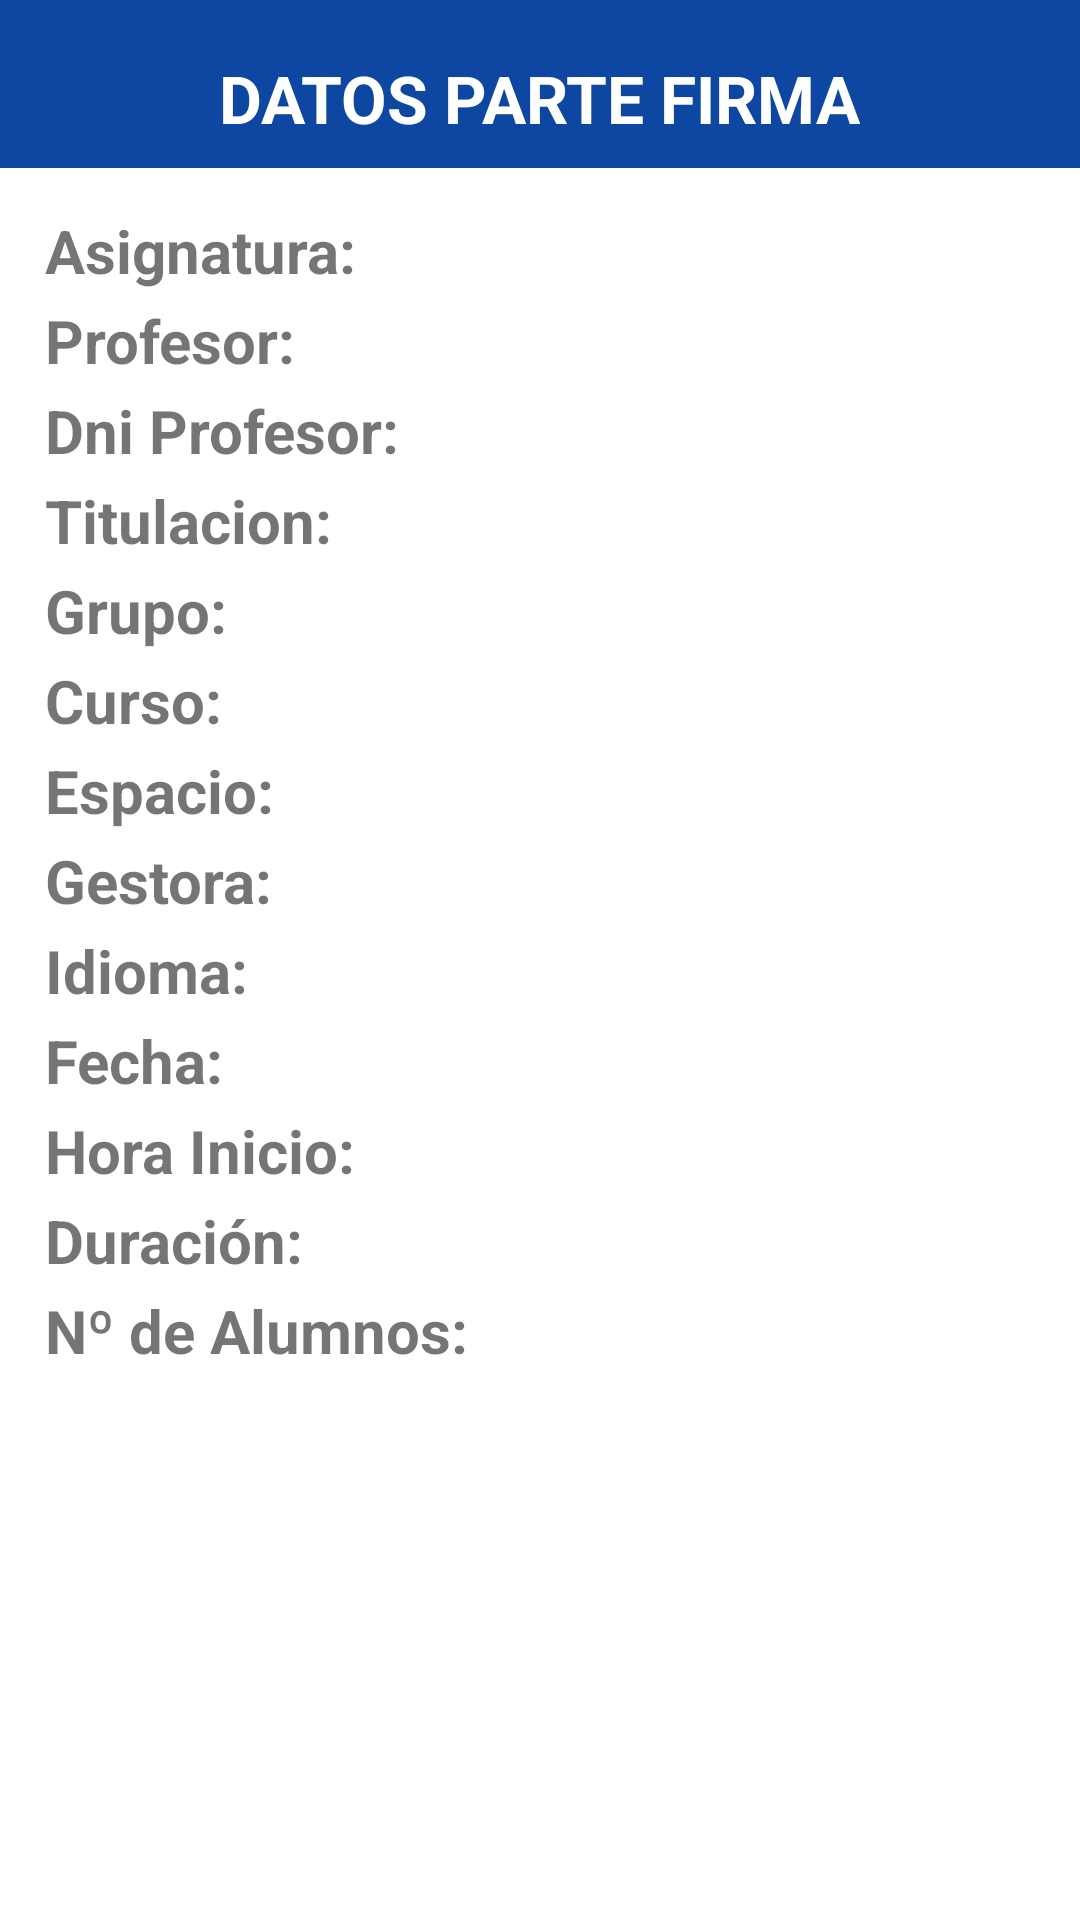

This screen was rendered from an Android layout file. Write that file and the resources it references.
<!-- AndroidManifest.xml: application theme AppTheme -->
<!-- res/layout/datos_parte_borrar.xml -->
<?xml version="1.0" encoding="utf-8"?>
<RelativeLayout xmlns:android="http://schemas.android.com/apk/res/android"
    xmlns:app="http://schemas.android.com/apk/res-auto"
    xmlns:tools="http://schemas.android.com/tools"
    android:layout_width="match_parent"
    android:layout_height="match_parent"
    tools:context=".DatosParte">

    <androidx.appcompat.widget.Toolbar
        android:layout_width="match_parent"
        android:layout_height="wrap_content"
        android:background="?attr/colorPrimary"
        android:minHeight="?attr/actionBarSize"
        android:theme="?attr/actionBarTheme" />


    <TextView
        android:id="@+id/textView"
        android:layout_width="wrap_content"
        android:layout_height="wrap_content"
        android:textSize="22sp"
        android:textStyle="bold"
        android:textColor="#FFFFFF"
        android:text="DATOS PARTE FIRMA"
        android:layout_marginTop="18dp"
        android:layout_centerHorizontal="true"/>



    <TextView android:textStyle="bold" android:textSize="20sp" android:layout_height="wrap_content" android:layout_width="wrap_content" android:text="Asignatura:" android:layout_marginTop="70dp" android:layout_marginLeft="15dp" android:id="@+id/textView1"/>

    <TextView android:textSize="20sp" android:layout_height="wrap_content" android:layout_width="wrap_content"  android:layout_marginTop="70dp" android:layout_marginLeft="130dp" android:id="@+id/textAsignatura"/>

    <TextView android:textStyle="bold" android:textSize="20sp" android:layout_height="wrap_content" android:layout_width="wrap_content" android:text="Profesor:" android:layout_marginTop="100dp" android:layout_marginLeft="15dp" android:id="@+id/textView2"/>

    <TextView android:textSize="20sp" android:layout_height="wrap_content" android:layout_width="wrap_content"  android:layout_marginTop="100dp" android:layout_marginLeft="110dp" android:id="@+id/textNombreProfesor"/>

    <TextView android:textStyle="bold" android:textSize="20sp" android:layout_height="wrap_content" android:layout_width="wrap_content" android:text="Dni Profesor:" android:layout_marginTop="130dp" android:layout_marginLeft="15dp" android:id="@+id/textView3"/>

    <TextView android:textSize="20sp" android:layout_height="wrap_content" android:layout_width="wrap_content"  android:layout_marginTop="130dp" android:layout_marginLeft="140dp" android:id="@+id/textDni"/>

    <TextView android:textStyle="bold" android:textSize="20sp" android:layout_height="wrap_content" android:layout_width="wrap_content" android:text="Titulacion:" android:layout_marginTop="160dp" android:layout_marginLeft="15dp" android:id="@+id/textView4"/>

    <TextView android:textSize="20sp" android:layout_height="wrap_content" android:layout_width="wrap_content"  android:layout_marginTop="160dp" android:layout_marginLeft="120dp" android:id="@+id/textTitulacion"/>

    <TextView android:textStyle="bold" android:textSize="20sp" android:layout_height="wrap_content" android:layout_width="wrap_content" android:text="Grupo:" android:layout_marginTop="190dp" android:layout_marginLeft="15dp" android:id="@+id/textView5"/>

    <TextView android:textSize="20sp" android:layout_height="wrap_content" android:layout_width="wrap_content"  android:layout_marginTop="190dp" android:layout_marginLeft="80dp" android:id="@+id/textGrupo"/>

    <TextView android:textStyle="bold" android:textSize="20sp" android:layout_height="wrap_content" android:layout_width="wrap_content" android:text="Curso:" android:layout_marginTop="220dp" android:layout_marginLeft="15dp" android:id="@+id/textView6"/>

    <TextView android:textSize="20sp" android:layout_height="wrap_content" android:layout_width="wrap_content"  android:layout_marginTop="220dp" android:layout_marginLeft="80dp" android:id="@+id/textCurso"/>

    <TextView android:textStyle="bold" android:textSize="20sp" android:layout_height="wrap_content" android:layout_width="wrap_content" android:text="Espacio:" android:layout_marginTop="250dp" android:layout_marginLeft="15dp" android:id="@+id/textView7"/>

    <TextView android:textSize="20sp" android:layout_height="wrap_content" android:layout_width="wrap_content" android:layout_marginTop="250dp" android:layout_marginLeft="100dp" android:id="@+id/textEspacio"/>

    <TextView android:textStyle="bold" android:textSize="20sp" android:layout_height="wrap_content" android:layout_width="wrap_content" android:text="Gestora:" android:layout_marginTop="280dp" android:layout_marginLeft="15dp" android:id="@+id/textView8"/>

    <TextView android:textSize="20sp" android:layout_height="wrap_content" android:layout_width="wrap_content"  android:layout_marginTop="280dp" android:layout_marginLeft="100dp" android:id="@+id/textGestora"/>

    <TextView android:textStyle="bold" android:textSize="20sp" android:layout_height="wrap_content" android:layout_width="wrap_content" android:text="Idioma:" android:layout_marginTop="310dp" android:layout_marginLeft="15dp" android:id="@+id/textView9"/>

    <TextView android:textSize="20sp" android:layout_height="wrap_content" android:layout_width="wrap_content"  android:layout_marginTop="310dp" android:layout_marginLeft="90dp" android:id="@+id/textIdioma"/>

    <TextView android:textStyle="bold" android:textSize="20sp" android:layout_height="wrap_content" android:layout_width="wrap_content" android:text="Fecha:" android:layout_marginTop="340dp" android:layout_marginLeft="15dp" android:id="@+id/textView10"/>

    <TextView android:textSize="20sp" android:layout_height="wrap_content" android:layout_width="wrap_content"  android:layout_marginTop="340dp" android:layout_marginLeft="80dp" android:id="@+id/textFecha"/>

    <TextView android:textStyle="bold" android:textSize="20sp" android:layout_height="wrap_content" android:layout_width="wrap_content" android:text="Hora Inicio:" android:layout_marginTop="370dp" android:layout_marginLeft="15dp" android:id="@+id/textView11"/>

    <TextView android:textSize="20sp" android:layout_height="wrap_content" android:layout_width="wrap_content"  android:layout_marginTop="370dp" android:layout_marginLeft="130dp" android:id="@+id/textHoraInicio"/>

    <TextView android:textStyle="bold" android:textSize="20sp" android:layout_height="wrap_content" android:layout_width="wrap_content" android:text="Duración:" android:layout_marginTop="400dp" android:layout_marginLeft="15dp" android:id="@+id/textView12"/>

    <TextView android:textSize="20sp" android:layout_height="wrap_content" android:layout_width="wrap_content" android:layout_marginTop="400dp" android:layout_marginLeft="110dp" android:id="@+id/textDuracion"/>

    <TextView android:textStyle="bold" android:textSize="20sp" android:layout_height="wrap_content" android:layout_width="wrap_content" android:text="Nº de Alumnos:" android:layout_marginTop="430dp" android:layout_marginLeft="15dp" android:id="@+id/textView13"/>

    <TextView android:textSize="20sp" android:layout_height="wrap_content" android:layout_width="wrap_content" android:layout_marginTop="430dp" android:layout_marginLeft="160dp" android:id="@+id/textAlumnos"/>

</RelativeLayout>
<!-- resources referenced by this layout -->
<resources>
  <style name="AppTheme" parent="Theme.AppCompat.Light.DarkActionBar">
          <item name="colorPrimary">@color/colorPrimary</item>
          <item name="colorPrimaryDark">@color/colorPrimaryDark</item>
          <item name="colorAccent">@color/colorAccent</item>
  
          
          <item name="android:windowAnimationStyle">@style/CustomActivityAnimation</item>
  
          
          <item name="android:windowIsTranslucent">true</item>
          <item name="android:windowBackground">@android:color/transparent</item>
      </style>
  <color name="colorPrimary">#0d47a1</color>
  <color name="colorPrimaryDark">#002171</color>
  <color name="colorAccent">#5472d3</color>
  <style name="CustomActivityAnimation" parent="android:Animation.Activity">
          <item name="android:activityOpenEnterAnimation">@anim/slide_in_right</item>
          <item name="android:activityOpenExitAnimation">@anim/slide_out_left</item>
          <item name="android:activityCloseEnterAnimation">@anim/slide_in_left</item>
          <item name="android:activityCloseExitAnimation">@anim/slide_out_right</item>
      </style>
</resources>
